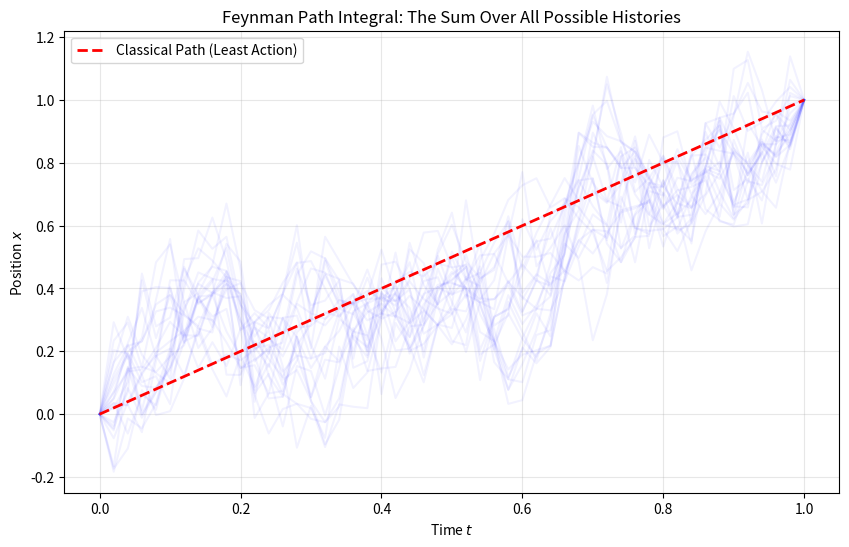

The matplotlib source for this figure: (Note: this script raises an exception after producing the figure.)
import numpy as np
import matplotlib.pyplot as plt

def simulate_path_integral(n_paths=5000, n_slices=50, t_final=1.0):
    """
    Simulates the 1D Feynman Path Integral for a free particle.
    The kernel K(x_f, x0, T) is the sum over ALL possible paths.
    Using Path Integral Monte Carlo (Metropolis algorithm).
    """
    x0 = 0.0
    xf = 1.0
    dt = t_final / n_slices
    
    # Initial path: Straight line from x0 to xf
    path = np.linspace(x0, xf, n_slices + 1)
    
    def get_action(p):
        """Action S = integral (1/2 * m * v^2 - V) dt"""
        # Kinetic part: 1/2 * sum((dx/dt)^2) * dt
        v = np.diff(p) / dt
        S = 0.5 * np.sum(v**2) * dt
        return S

    # Metropolis Algorithm: Mutate the path to sample the distribution exp(iS)
    # Note: In imaginary time (Euclidean PI), we sample exp(-S) which is easier.
    # Here we use Euclidean PI to find the ground state/kernel shape.
    history = []
    current_action = get_action(path)
    
    print(f"Sampling {n_paths} paths using Path Integral Monte Carlo...")
    
    for i in range(n_paths):
        # Pick a random point on the path (excluding ends) and move it
        idx = np.random.randint(1, n_slices)
        old_val = path[idx]
        path[idx] += np.random.normal(0, 0.1)
        
        new_action = get_action(path)
        
        # Accept/Reject based on exp(-delta_S)
        if np.random.rand() < np.exp(-(new_action - current_action)):
            current_action = new_action
        else:
            path[idx] = old_val # Reject
            
        if i % 10 == 0:
            history.append(path.copy())
            
    return history

def plot_paths(history, n_slices):
    plt.figure(figsize=(10, 6))
    
    # Plot a subset of paths to show the "Sum over Histories"
    for p in history[::20]:
        plt.plot(np.linspace(0, 1, n_slices+1), p, color='blue', alpha=0.05)
        
    # The "Classical" path
    plt.plot([0, 1], [0, 1], 'r--', lw=2, label='Classical Path (Least Action)')
    
    plt.title('Feynman Path Integral: The Sum Over All Possible Histories')
    plt.xlabel('Time $t$')
    plt.ylabel('Position $x$')
    plt.legend()
    plt.grid(True, alpha=0.3)
    plt.savefig('simulations/path_integral_histories.png')
    print("Plot saved to simulations/path_integral_histories.png")

if __name__ == "__main__":
    hist = simulate_path_integral()
    plot_paths(hist, 50)
